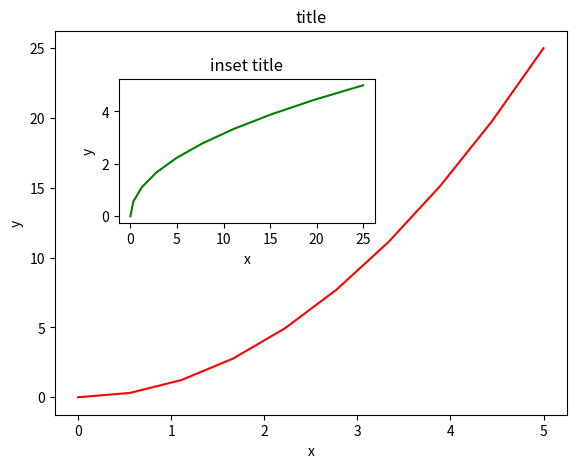

The script that saved this image:
# Inset axis

from matplotlib import pyplot as plt
import numpy as np

x = np.linspace(0, 5, 10)
y = x ** 2

fig1 = plt.figure(1)

ax1 = fig1.add_axes([0.1, 0.1, 0.8, 0.8]) # main axes
ax2 = fig1.add_axes([0.2, 0.5, 0.4, 0.3]) # inset axes

# main figure
ax1.plot(x, y, 'r')
plt.setp(ax1, xlabel = 'x', ylabel = 'y', title = 'title')

# insert
ax2.plot(y, x, 'g')
plt.setp(ax2, xlabel = 'x', ylabel = 'y', title = 'inset title')

fig1.savefig('test10B.pdf')

plt.show()

